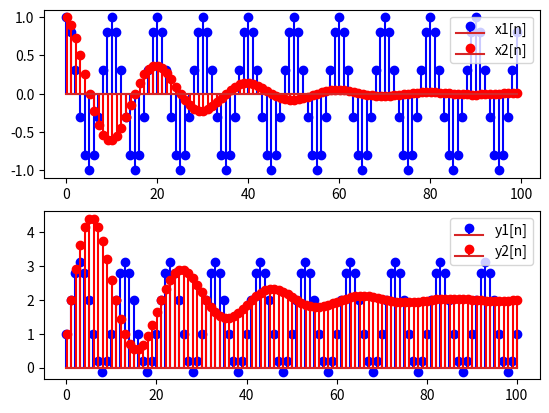

Python code for this plot:
import numpy as np
import matplotlib.pyplot as plt

n = np.arange(100)
x_1_n = np.cos(2 * np.pi * 0.1 * n)
x_2_n = np.cos(2 * np.pi * 0.05 * n) * np.exp(
    -n / 20
)

y_0 = 1


y_1_n = np.concatenate(
    [[y_0], y_0 + np.cumsum(x_1_n)]
)
y_2_n = np.concatenate(
    [[y_0], y_0 + np.cumsum(x_2_n)]
)

plt.subplot(211)
plt.stem(
    np.arange(100),
    x_1_n,
    label="x1[n]",
    linefmt="b",
)
plt.stem(
    np.arange(100) + 0.1,
    x_2_n,
    label="x2[n]",
    linefmt="r",
)
plt.legend()
plt.subplot(212)
plt.stem(
    np.arange(101),
    y_1_n,
    label="y1[n]",
    linefmt="b",
)
plt.stem(
    np.arange(101) + 0.1,
    y_2_n,
    label="y2[n]",
    linefmt="r",
)
plt.legend()
plt.show()
